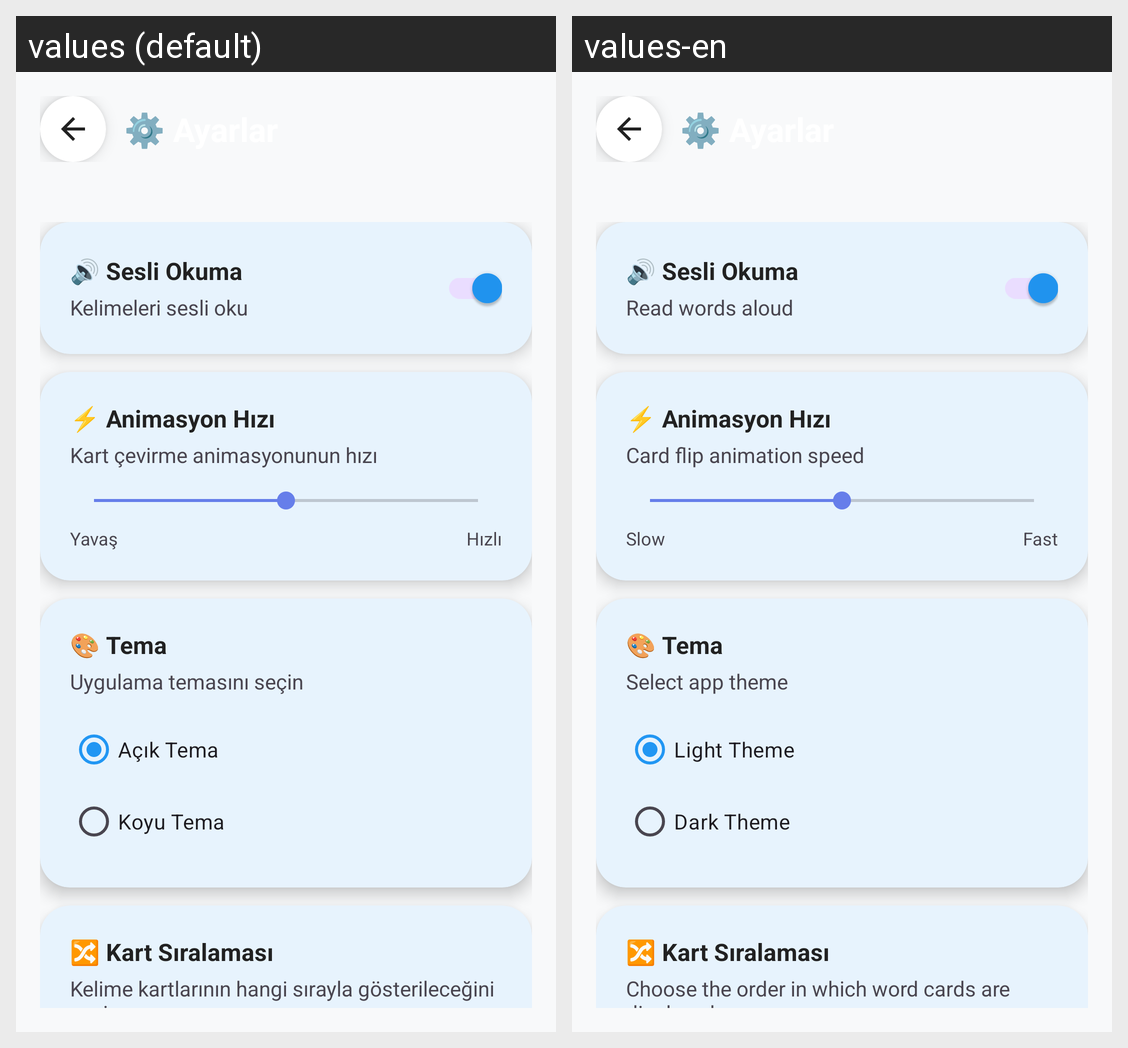

Here is an Android app screen in its default locale and in the app's own translations. Write out the translated-string differences for the strings that appear on this screen.
Android screen res/layout/activity_settings.xml rendered under 2 locales, left to right: values (default), values-en. Device: Nexus 5 (rendered at 1080×1920; each locale shown at half size, 540×960, under a caption strip naming it); theme Theme.UygulamaProje.
Strings drawn on this screen, with the default value and each locale's value (text and hints the layout hard-codes, and strings that could not be matched under every locale, appear in the picture but are not listed):

audio_reading_desc
  values: Kelimeleri sesli oku
  values-en: Read words aloud

animation_speed_desc
  values: Kart çevirme animasyonunun hızı
  values-en: Card flip animation speed

speed_slow
  values: Yavaş
  values-en: Slow

speed_fast
  values: Hızlı
  values-en: Fast

theme_desc
  values: Uygulama temasını seçin
  values-en: Select app theme

theme_light
  values: Açık Tema
  values-en: Light Theme

theme_dark
  values: Koyu Tema
  values-en: Dark Theme

card_sorting_desc
  values: Kelime kartlarının hangi sırayla gösterileceğini seçin
  values-en: Choose the order in which word cards are displayed
